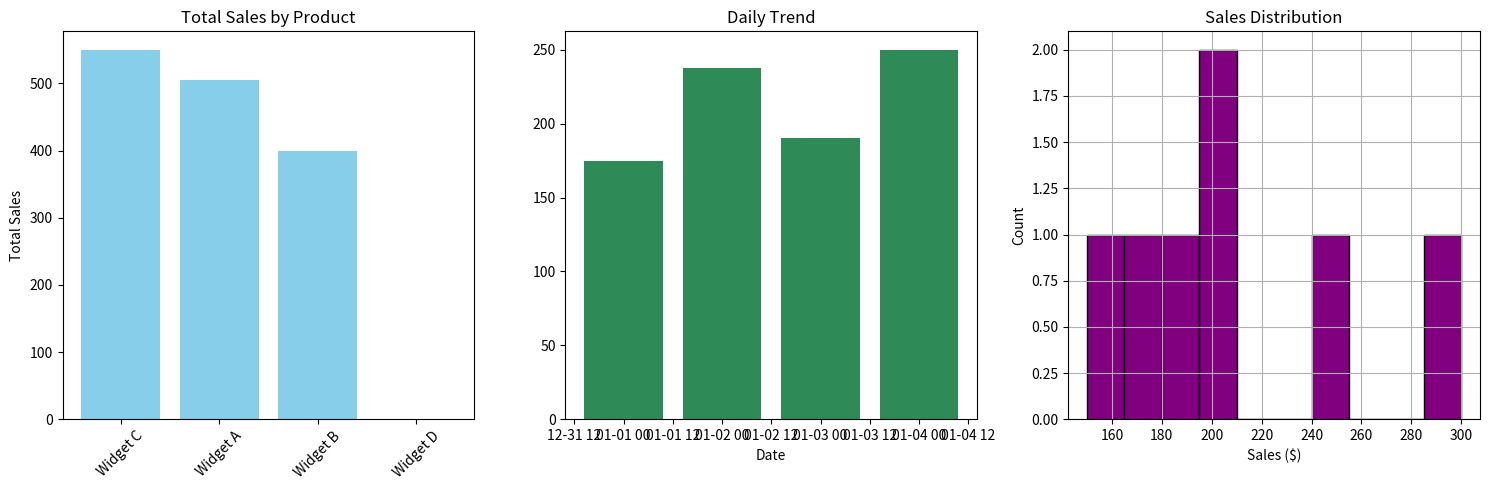

The script that saved this image:
import pandas as pd
import matplotlib.pyplot as plt

messy = pd.DataFrame({
    "product": ["Widget A", "Widget B", "widget a", "Widget C", "Widget B",
                "Widget A", " Widget C", "Widget D", None, "Widget A"],
    "sales": ["150", "200", "175", "300", "200",
              "180", "250", "abc", "100", "-50"],
    "date": ["2025-01-01", "2025-01-01", "2025-01-02", "2025-01-02", "2025-01-03",
             "2025-01-03", "2025-01-04", "2025-01-04", "2025-01-05", "2025-01-05"],
    "region": ["North", "South", "north", "East", "South",
               "West", "east", "North", "South", "West"],
})

df = pd.DataFrame(messy)
print("=== Original Data ===")
print(df)

df["product"] = df["product"].str.strip()

df["sales"] = pd.to_numeric(df["sales"], errors="coerce")

df["date"] = pd.to_datetime(df["date"], errors="coerce")

df["region"] = df["region"].str.strip().str.title()
df["product"] = df["product"].str.strip().str.title()

df = df.drop_duplicates(subset=["product", "date", "region"], keep="first")

df = df.dropna(subset=["product"])
df.loc[df["sales"] < 0, "sales"] = pd.NA
print("\n=== Cleaned Data ===")
print(df)

fig, axes = plt.subplots(1, 3, figsize=(15,5))
# Chart 1: Total Sales by Product
product_sales = df.groupby("product")["sales"].sum().sort_values(ascending=False)
axes[0].bar(product_sales.index, product_sales.values, color="skyblue")
axes[0].set_title("Total Sales by Product")
axes[0].set_ylabel("Total Sales")
axes[0].tick_params(axis="x", rotation=45)

# Chart 2: Daily Trend
daily_trend = df.groupby("date")["sales"].mean().sort_values(ascending=False)
axes[1].bar(daily_trend.index, daily_trend.values, color="seagreen")
axes[1].set_title("Daily Trend")
axes[1].set_xlabel("Date")

# Chart 3: Distribution
df["sales"].dropna().hist(ax=axes[2], bins=10, color="purple", edgecolor="black")
axes[2].set_title("Sales Distribution")
axes[2].set_xlabel("Sales ($)")
axes[2].set_ylabel("Count")

plt.tight_layout()
plt.savefig("Visualizations.png")
plt.show()
